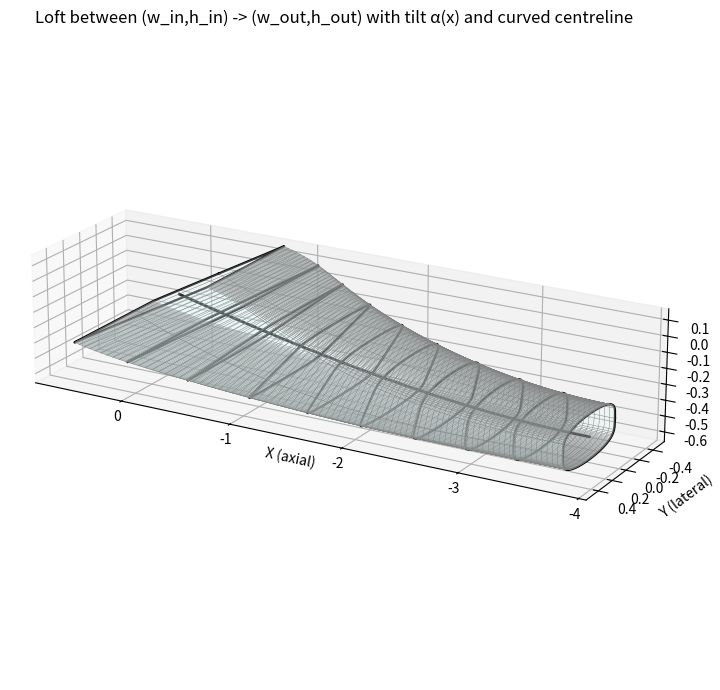
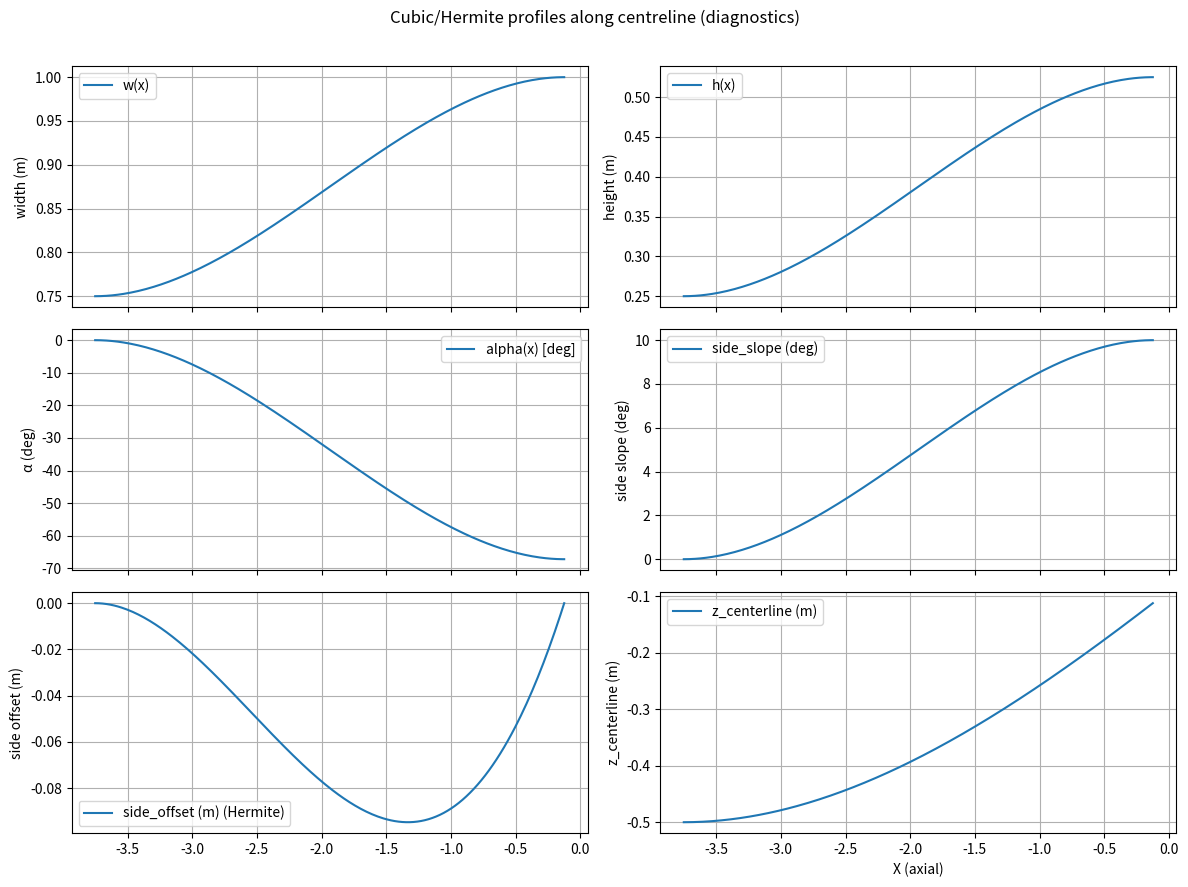

Here is the Python script that generated these plots, in order:
"""
Loft a Kulfan-style hollow body and extract slices.

This module builds a Kulfan-style lofted hollow duct by:
 - creating Kulfan-like cross-section templates (eta x psi parametric grid),
 - blending width and height from inlet -> outlet using a cubic smoothstep,
 - rotating each section by a section-plane angle alpha(x) about the local y-axis,
 - applying a Hermite side-offset that enforces a given inlet/outlet side slope
   (requested by the user) while keeping inlet/outlet planar sections fixed,
 - assembling upper and lower surfaces and optionally extracting closed 3D slices
   at mesh column positions.

Important behaviour and constraints
-----------------------------------
- All angles passed as `*_deg` are in degrees in the public function API.
- `side_slope_start_deg` and `side_slope_end_deg` are interpreted as an angle
  whose tangent is used as the requested slope dz/dx for the side offset Hermite
  interpolation. In other words: side slope (radians) -> tangent -> used as dy.
- The algorithm enforces planar inlet/outlet section centroids (x,y,z) and tries
  to also satisfy:
     (a) section-plane rotation α at endpoints,
     (b) side-slope (dz/dx) at endpoints,
     (c) section half-height at endpoints.
  But these can be incompatible for extreme values (e.g. α ≈ ±90° combined with
  large side slopes). The code clamps/falls back to safe symmetric scaling if
  values would otherwise produce inverted parts or huge pre-rotation scales.
- The centreline `z_centerline` is computed via a Hermite interpolant with
  endpoint slopes derived from either the section-plane angles or the side-slope
  tangents depending on the chosen logic; the caller should ensure consistent
  geometry choices to avoid surprises.
- Function returns `slices_list` where each slice is a dict
  {'s': s_value, 'psi_index': j, 'X': X_closed, 'Y': Y_closed, 'Z': Z_closed}.

Main function
-------------
get_duct_geometry(...):
    Builds the lofted geometry and returns a list of closed slice contours.

Suggestions
-----------
- Consider adding `return_profiles=True` to return diagnostic arrays (alpha_cols,
  side_offset_cols, w_cols, h_cols, z_centerline_cols) instead of recomputing
  them in __main__ (I kept the current signature unchanged).
- Add a `verbose` flag or logger to report when clamping / fallback occurs.
- Expose `eta_count` and `psi_count` as optional parameters for speed tuning.
"""

__all__ = ["get_duct_geometry"]

import numpy as np
import matplotlib.pyplot as plt


def hermite_on_x(x, y0, y1, dy0, dy1):
    """
    Evaluate a cubic Hermite interpolant on the domain defined by x.

    Parameters
    ----------
    x : array_like
        1D array of parameter positions (physical coordinates are fine).
        The function uses x[0] and x[-1] as the interpolation endpoints.
    y0 : float
        Value at x[0].
    y1 : float
        Value at x[-1].
    dy0 : float
        Derivative dy/dx at x[0].
    dy1 : float
        Derivative dy/dx at x[-1].

    Returns
    -------
    ndarray
        Array of same shape as x of interpolated values.
    """
    x = np.asarray(x, dtype=float)
    if x.ndim != 1:
        raise ValueError("x must be a 1D array or sequence")

    x0, x1 = x[0], x[-1]
    if np.isclose(x1, x0):
        raise ValueError("x[0] and x[-1] must be distinct")

    # map x -> t in [0,1]
    t = (x - x0) / (x1 - x0)
    # clamp t to [0,1] to avoid extrapolation artifacts
    t = np.clip(t, 0.0, 1.0)

    # Hermite basis functions
    t2 = t * t
    t3 = t2 * t
    h00 = 2 * t3 - 3 * t2 + 1
    h10 = t3 - 2 * t2 + t
    h01 = -2 * t3 + 3 * t2
    h11 = t3 - t2

    # convert endpoint derivatives dy/dx -> dy/dt
    scale = (x1 - x0)  # dx/dt
    m0 = dy0 * scale
    m1 = dy1 * scale

    y = h00 * y0 + h10 * m0 + h01 * y1 + h11 * m1
    return y


def get_duct_geometry(
    x_centroid_inlet, y_centroid_inlet, z_centroid_inlet,
    x_centroid_outlet, y_centroid_outlet, z_centroid_outlet,
    w_inlet, h_inlet,
    w_outlet, h_outlet,
    angle_inlet, angle_outlet,
    N_inlet,
    N_outlet,
    n_slices,
    include_endpoints=True,
    is_inlet=True,
    # ---- new optional params (minimal addition) ----
    side_slope_start_deg: float = 0.0,
    side_slope_end_deg:   float = 0.0,
):
    """
    Build lofted duct and extract closed slices.

    Parameters
    ----------
    x_centroid_inlet, y_centroid_inlet, z_centroid_inlet : float
        Physical centroid coordinates of the inlet planar section.
    x_centroid_outlet, y_centroid_outlet, z_centroid_outlet : float
        Physical centroid coordinates of the outlet planar section.
    w_inlet, h_inlet : float
        Width and height of inlet cross-section (height is total vertical extent).
    w_outlet, h_outlet : float
        Width and height of outlet cross-section.
    angle_inlet, angle_outlet : float
        Section-plane rotation angles (degrees). Rotation is about the local y axis.
    N_inlet, N_outlet : float
        Kulfan power-law parameters controlling camber distribution along eta/psi.
    n_slices : int
        How many slices to extract along the centreline (closed contours).
    include_endpoints : bool
        Whether to include inlet/outlet slice positions.
    is_inlet : bool
        If True treat left->right as upstream duct (affects Hermite slopes sign).
    side_slope_start_deg, side_slope_end_deg : float
        Edge slope at inlet/outlet expressed as angle (degrees). Internally converted
        to tangent and used as dy/dx for a Hermite profile of axial side offset.

    Returns
    -------
    slices_list : list of dict
        Each dict has keys: 's' (parametric location 0..1), 'psi_index', and arrays
        'X','Y','Z' describing a closed contour in physical coordinates.
    """
    # ------------------ User parameters ------------------
    w_in = w_inlet
    h_in = h_inlet
    w_out = w_outlet
    h_out = h_outlet

    tilt_end_deg = angle_outlet
    tilt_start_deg = angle_inlet
    N_in = N_inlet
    N_out = N_outlet

    y_center = y_centroid_inlet
    assert y_centroid_inlet == y_centroid_outlet, "y-centroids must match (current impl.)"
    inlet_z = z_centroid_inlet
    outlet_z = z_centroid_outlet

    L = x_centroid_outlet - x_centroid_inlet
    eta_count = 250
    psi_count = 250

    # Kulfan-like cubic for smoothing endpoints
    cubic = lambda ymin, ymax, t: ymin + (ymax - ymin) * (3 * t * t - 2 * t * t * t)

    # grids
    eta_range = np.linspace(0.0, 1.0, eta_count)
    psi_range = np.linspace(0.0, 1.0, psi_count)
    eta_grid, psi_grid = np.meshgrid(eta_range, psi_range, indexing='ij')

    # intermediate templates
    x_array = np.zeros_like(eta_grid)
    y_array = np.zeros_like(eta_grid)
    z_pos_array = np.zeros_like(eta_grid)
    z_neg_array = np.zeros_like(eta_grid)

    Nd = 0.005
    eps = 1e-12
    for i_eta, eta in enumerate(eta_range):
        for j_psi, psi in enumerate(psi_range):
            Nc = cubic(N_in, N_out, psi)
            W = 1.0
            H = 1.0
            Sc = 0.5 ** (2 * Nc)
            Cc = eta ** Nc * (1 - eta) ** Nc
            Sd = 0.5 ** (2 * Nd)
            psi_eff = np.clip(psi, eps, 1.0 - eps)
            Cd = psi_eff ** Nd * (1 - psi_eff) ** Nd
            x = x_centroid_inlet + psi * L
            y = -(Sd * Cd) * (1 - 2 * eta) * W / 2.0
            z = Sd * Cd * (Sc * Cc) * H / 2.0
            x_array[i_eta, j_psi] = x
            y_array[i_eta, j_psi] = y
            z_pos_array[i_eta, j_psi] = z
            z_neg_array[i_eta, j_psi] = -z

    col_max_abs_y = np.max(np.abs(y_array), axis=0)
    col_max_abs_y[col_max_abs_y == 0.0] = 1.0
    col_max_zpos = np.max(z_pos_array, axis=0)
    col_max_zpos[col_max_zpos == 0.0] = 1.0

    psi_positions = x_centroid_inlet + psi_range * L
    t_vals = psi_range
    S_vals = cubic(0, 1, t_vals)
    w_cols = w_in + (w_out - w_in) * S_vals
    h_cols = h_in + (h_out - h_in) * S_vals

    # side_offset Hermite: set offset=0 at endpoints, slope = tan(angle) at endpoints
    side_slope_start_tan = np.tan(np.deg2rad(side_slope_start_deg))
    side_slope_end_tan = np.tan(np.deg2rad(side_slope_end_deg))
    side_offset_cols = hermite_on_x(psi_positions, 0.0, 0.0, side_slope_start_tan, side_slope_end_tan)

    # section-plane rotation alpha(x)
    alpha_cols_rad = np.deg2rad(cubic(tilt_start_deg, tilt_end_deg, t_vals))

    # the side-slope cubic (as degrees) for diagnostics
    side_slope_cols_rad = np.deg2rad(cubic(side_slope_start_deg, side_slope_end_deg, t_vals))
    side_slope_cols_tan = np.tan(side_slope_cols_rad)

    # centreline z: use Hermite defined on physical psi_positions with appropriate slopes
    if is_inlet:
        # previous behaviour: endpoint slopes derived from rotated-plane angles
        alpha1_deg, alpha2_deg = angle_inlet, -angle_outlet
        dy0 = np.tan(np.deg2rad(alpha1_deg))
        dy1 = np.tan(np.deg2rad(alpha2_deg))
        # But then we overwrite using side-slope tangents so centreline matches side slopes:
    # Use the supplied side slope derivatives for centreline endpoint slopes
    dy0 = side_slope_start_tan
    dy1 = side_slope_end_tan
    z_centerline_cols = hermite_on_x(psi_positions, inlet_z, outlet_z, dy0, dy1)

    # Prepare outputs
    rot_X_pos = np.zeros_like(x_array)
    rot_Y_pos = np.zeros_like(y_array)
    rot_Z_pos = np.zeros_like(z_pos_array)
    rot_X_neg = np.zeros_like(x_array)
    rot_Y_neg = np.zeros_like(y_array)
    rot_Z_neg = np.zeros_like(z_neg_array)

    # Loop columns and form rotated coordinates
    for j in range(psi_count):
        w_j = w_cols[j]
        h_j = h_cols[j]
        alpha = alpha_cols_rad[j]
        zc = z_centerline_cols[j]
        yc = y_center

        # lateral scale
        sy = (w_j / 2.0) / col_max_abs_y[j]

        # rotation trig
        sa = np.sin(alpha)
        ca = np.cos(alpha)
        small = 1e-12

        # column template magnitudes
        m_pos = np.mean(z_pos_array[:, j])
        m_neg = -np.mean(z_neg_array[:, j])
        m_pos = max(m_pos, 1e-12)
        m_neg = max(m_neg, 1e-12)

        # axial x for this column
        x_col = x_array[:, j]

        # requested axial offset (Hermite)
        side_offset = side_offset_cols[j]
        
        # SAFEGUARD logic (prevents inversion/sharp kinks)
        if abs(ca) < 1e-6 or ca <= 0.0:
            # near vertical section -> disable side offset and use symmetric scaling
            side_offset = 0.0
            sz_up = (h_j / 2.0) / (max(abs(ca), small) * m_pos)
            sz_dn = (h_j / 2.0) / (max(abs(ca), small) * m_neg)
        else:
            bound = (h_j / 2.0) / ca
            if bound <= 0.0:
                side_offset = 0.0
            else:
                eps_frac = 1e-6
                side_offset = np.clip(side_offset, - (1.0 - eps_frac) * bound, (1.0 - eps_frac) * bound)

            sz_up = (h_j / 2.0 / ca - side_offset) / m_pos
            sz_dn = (h_j / 2.0 / ca + side_offset) / m_neg

            # numeric guard: if scales go nuts, fall back
            max_scale = 1e6
            if not (0.0 < sz_up < max_scale and 0.0 < sz_dn < max_scale):
                side_offset = 0.0
                sz_up = (h_j / 2.0) / (max(abs(ca), small) * m_pos)
                sz_dn = (h_j / 2.0) / (max(abs(ca), small) * m_neg)

        # scale templates and add axial offset
        y_col = y_array[:, j] * sy
        zpos_col = z_pos_array[:, j] * sz_up + side_offset
        zneg_col = z_neg_array[:, j] * sz_dn + side_offset

        # rotate about y
        dx_pos = sa * zpos_col
        zpos_r = ca * zpos_col
        Xpos = x_col + dx_pos
        Ypos = yc + y_col
        Zpos = zc + zpos_r

        dx_neg = sa * zneg_col
        zneg_r = ca * zneg_col
        Xneg = x_col + dx_neg
        Yneg = yc + y_col
        Zneg = zc + zneg_r

        rot_X_pos[:, j] = Xpos
        rot_Y_pos[:, j] = Ypos
        rot_Z_pos[:, j] = Zpos
        rot_X_neg[:, j] = Xneg
        rot_Y_neg[:, j] = Yneg
        rot_Z_neg[:, j] = Zneg

    # Decide parametric positions for extracted slices
    if include_endpoints:
        s_list = np.linspace(0.0, 1.0, num=n_slices)
    else:
        s_list = np.linspace(0.0, 1.0, num=n_slices + 2)[1:-1]

    j_indices = np.clip(np.round(s_list * (psi_count - 1)).astype(int), 0, psi_count - 1)

    # assemble closed contours for requested slice locations
    slices_list = []
    for s_val, j in zip(s_list, j_indices):
        Xu = rot_X_pos[:, j].copy()
        Yu = rot_Y_pos[:, j].copy()
        Zu = rot_Z_pos[:, j].copy()
        Xl = rot_X_neg[:, j].copy()
        Yl = rot_Y_neg[:, j].copy()
        Zl = rot_Z_neg[:, j].copy()

        X_closed = np.concatenate((Xu, Xl[::-1]))
        Y_closed = np.concatenate((Yu, Yl[::-1]))
        Z_closed = np.concatenate((Zu, Zl[::-1]))

        slices_list.append({
            's': float(s_val),
            'psi_index': int(j),
            'X': X_closed,
            'Y': Y_closed,
            'Z': Z_closed
        })

    # plot surfaces (kept in the function for convenience; main will also plot diagnostics)
    fig = plt.figure(figsize=(11, 7))
    ax = fig.add_subplot(111, projection='3d')
    ax.plot_surface(rot_X_pos, rot_Y_pos, rot_Z_pos,
                    rstride=3, cstride=3, linewidth=0.2, edgecolor='gray',
                    facecolor='lightcyan', alpha=0.2)
    ax.plot_surface(rot_X_neg, rot_Y_neg, rot_Z_neg,
                    rstride=3, cstride=3, linewidth=0.2, edgecolor='gray',
                    facecolor='lightcyan', alpha=0.2)
    for sl in slices_list:
        ax.plot(sl['X'], sl['Y'], sl['Z'], color='k', linewidth=1.6)
    ax.plot(psi_positions, np.ones_like(psi_positions) * y_center, z_centerline_cols,
            color='k', linewidth=2, label='centreline')
    ax.set_xlabel('X (axial)')
    ax.set_ylabel('Y (lateral)')
    ax.set_zlabel('Z (vertical)')
    ax.set_title('Loft between (w_in,h_in) -> (w_out,h_out) with tilt α(x) and curved centreline')
    ax.view_init(elev=20, azim=120)
    try:
        ax.set_box_aspect((np.ptp(rot_X_pos), np.ptp(rot_Y_pos),
                           np.ptp(np.concatenate((rot_Z_pos.ravel(), rot_Z_neg.ravel())))))
    except Exception:
        pass
    plt.tight_layout()
    plt.show()

    return slices_list


# ----------------------------
# Diagnostic plotting in main
# ----------------------------
if __name__ == "__main__":
    # --- example parameters (your existing input block) ---
    dz_hx_intake = -0.5
    w_intake = 0.75
    h_intake = 0.25
    l_up_duct = 3
    l_hx = 1.5
    w_hx = 1.0
    h_hx = 0.75
    dx_hx_corner = 0.5
    dz_hx_corner = 0.15
    l_down_duct = 2
    dz_hx_fan = 0.5
    d_fan = 0.5
    l_fan = 0.3
    d_nozzle = 0.3
    l_nozzle = 0.3

    x_centroid_hx = 0.0
    y_centroid_hx = 0.0
    z_centroid_hx = 0.0

    x_centroid_inlet = x_centroid_hx - l_hx / 2 - l_up_duct
    y_centroid_inlet = y_centroid_hx
    z_centroid_inlet = z_centroid_hx + dz_hx_intake
    x_centroid_outlet = x_centroid_hx - (l_hx / 2 - dx_hx_corner) / 2
    y_centroid_outlet = y_centroid_hx
    z_centroid_outlet = z_centroid_hx - (h_hx / 2 - dz_hx_corner) / 2
    w_inlet = w_intake
    h_inlet = h_intake
    w_outlet = w_hx
    h_outlet = (h_hx / 2 + dz_hx_corner)
    angle_inlet = 0.0
    angle_outlet = -(90 - 22.78)
    N_inlet = 0.25
    N_outlet = 0.005
    n_slices = 10
    include_endpoints = True
    is_inlet = True

    side_start_deg = 0.0
    side_end_deg = 10.0

    # run geometry builder
    slices = get_duct_geometry(
        x_centroid_inlet, y_centroid_inlet, z_centroid_inlet,
        x_centroid_outlet, y_centroid_outlet, z_centroid_outlet,
        w_inlet, h_inlet,
        w_outlet, h_outlet,
        angle_inlet, angle_outlet,
        N_inlet, N_outlet,
        n_slices, include_endpoints, is_inlet,
        side_slope_start_deg=side_start_deg,
        side_slope_end_deg=side_end_deg,
    )

    # Recompute the 1D diagnostic arrays (same math as inside function) so we can plot them:
    L = x_centroid_outlet - x_centroid_inlet
    psi_count = 250
    psi_range = np.linspace(0.0, 1.0, psi_count)
    psi_positions = x_centroid_inlet + psi_range * L
    cubic = lambda ymin, ymax, t: ymin + (ymax - ymin) * (3 * t * t - 2 * t * t * t)
    t_vals = psi_range
    S_vals = cubic(0, 1, t_vals)
    w_cols = w_inlet + (w_outlet - w_inlet) * S_vals
    h_cols = h_inlet + (h_outlet - h_inlet) * S_vals
    alpha_cols_rad = np.deg2rad(cubic(angle_inlet, angle_outlet, t_vals))
    alpha_cols_deg = np.rad2deg(alpha_cols_rad)
    side_slope_cols_rad = np.deg2rad(cubic(side_start_deg, side_end_deg, t_vals))
    side_slope_cols_deg = np.rad2deg(side_slope_cols_rad)
    side_offset_cols = hermite_on_x(psi_positions, 0.0, 0.0,
                                    np.tan(np.deg2rad(side_start_deg)),
                                    np.tan(np.deg2rad(side_end_deg)))
    z_centerline_cols = hermite_on_x(psi_positions, z_centroid_inlet, z_centroid_outlet,
                                     np.tan(np.deg2rad(side_start_deg)),
                                     np.tan(np.deg2rad(side_end_deg)))

    # Plot diagnostics
    fig, axes = plt.subplots(3, 2, figsize=(12, 9), sharex=True)
    axes = axes.ravel()
    axes[0].plot(psi_positions, w_cols, label='w(x)')
    axes[0].set_ylabel('width (m)')
    axes[0].grid(True)
    axes[0].legend()

    axes[1].plot(psi_positions, h_cols, label='h(x)')
    axes[1].set_ylabel('height (m)')
    axes[1].grid(True)
    axes[1].legend()

    axes[2].plot(psi_positions, alpha_cols_deg, label='alpha(x) [deg]')
    axes[2].set_ylabel('α (deg)')
    axes[2].grid(True)
    axes[2].legend()

    axes[3].plot(psi_positions, side_slope_cols_deg, label='side_slope (deg)')
    axes[3].set_ylabel('side slope (deg)')
    axes[3].grid(True)
    axes[3].legend()

    axes[4].plot(psi_positions, side_offset_cols, label='side_offset (m) (Hermite)')
    axes[4].set_ylabel('side offset (m)')
    axes[4].grid(True)
    axes[4].legend()

    axes[5].plot(psi_positions, z_centerline_cols, label='z_centerline (m)')
    axes[5].set_ylabel('z_centerline (m)')
    axes[5].set_xlabel('X (axial)')
    axes[5].grid(True)
    axes[5].legend()

    plt.suptitle('Cubic/Hermite profiles along centreline (diagnostics)')
    plt.tight_layout(rect=[0, 0.0, 1, 0.97])
    plt.show()
